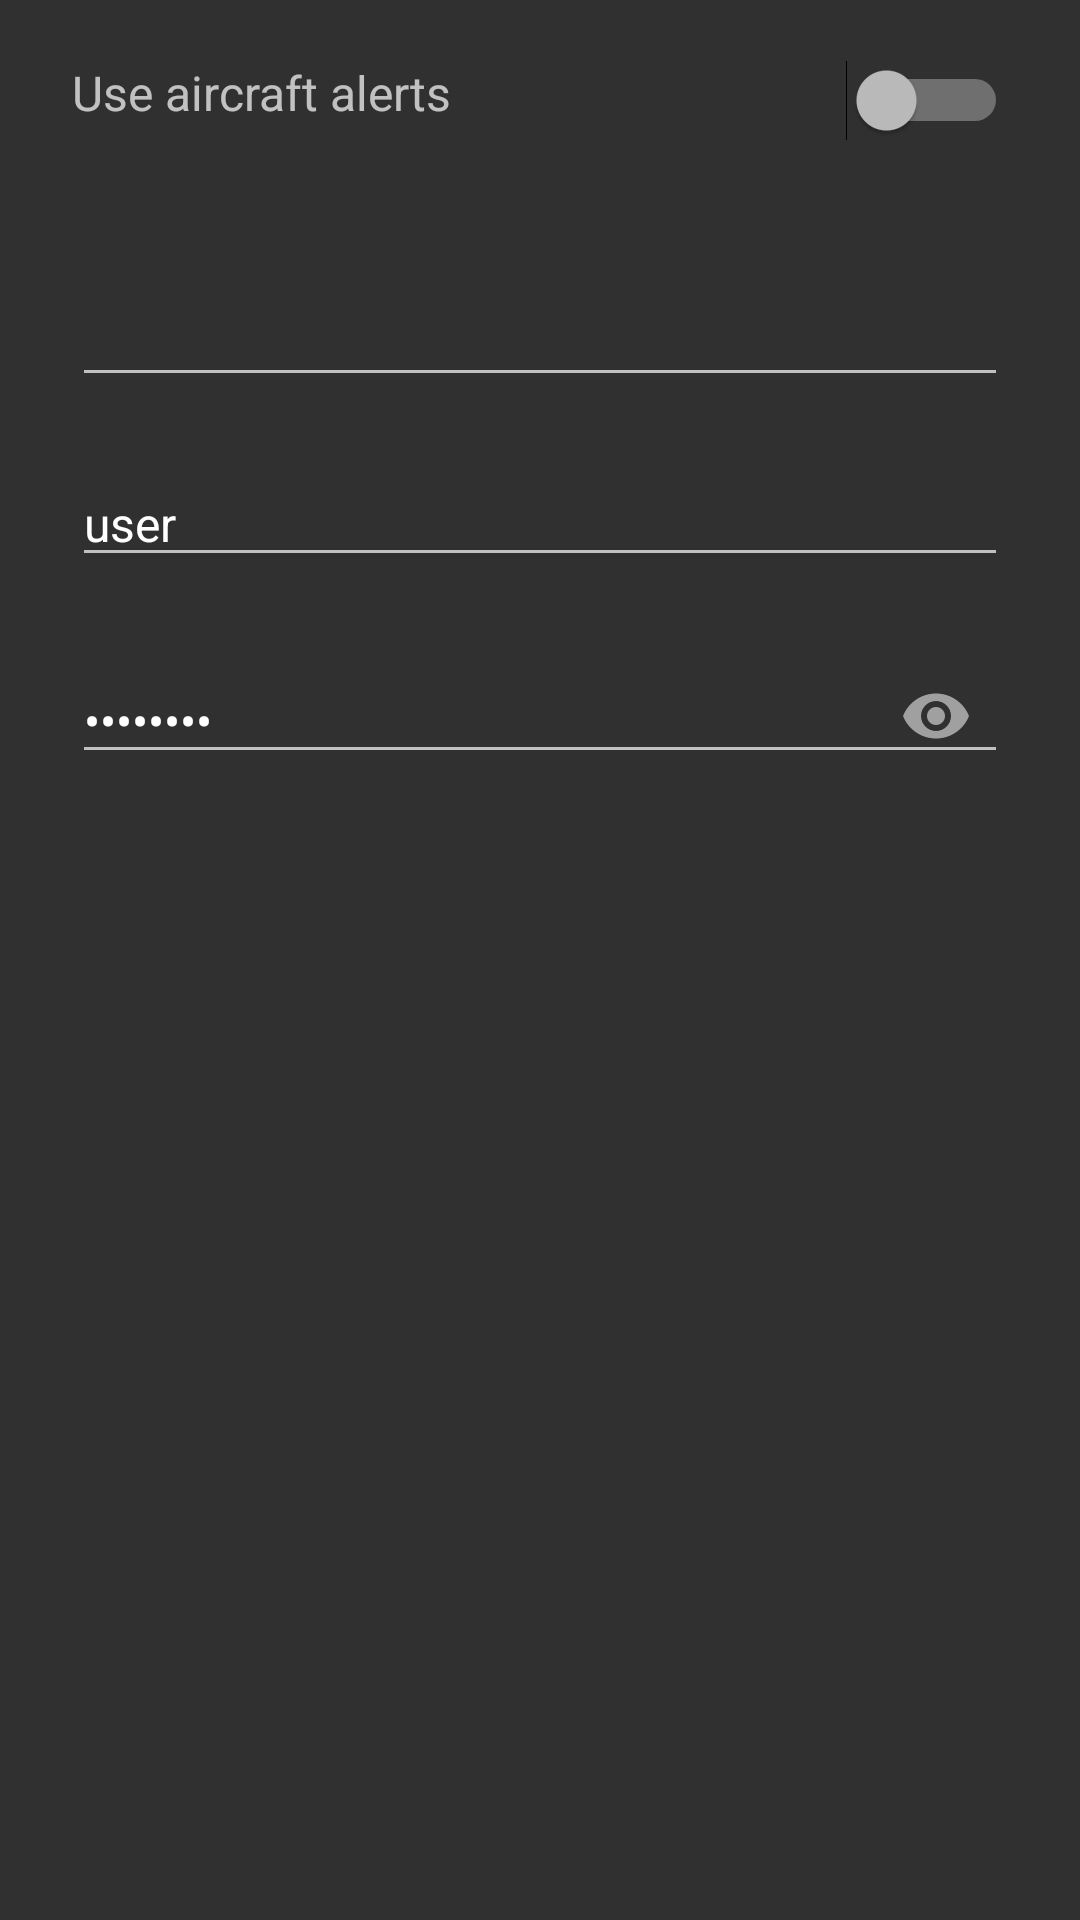

The Android layout XML behind this screen, and the referenced resources:
<!-- AndroidManifest.xml: application theme Theme.Nexus -->
<!-- res/layout/aircrafts_settings_activity.xml -->
<?xml version="1.0" encoding="utf-8"?>
<androidx.constraintlayout.widget.ConstraintLayout xmlns:android="http://schemas.android.com/apk/res/android"
    xmlns:app="http://schemas.android.com/apk/res-auto"
    android:layout_width="match_parent"
    android:layout_height="match_parent"
    android:screenOrientation="portrait">

    <TextView
        android:id="@+id/useAircraftsLabel"
        android:layout_width="match_parent"
        android:layout_height="wrap_content"
        android:paddingTop="20dp"
        android:paddingBottom="20dp"
        android:layout_marginStart="24dp"
        android:screenOrientation="portrait"
        android:text="Use aircraft alerts"
        android:textSize="16sp"
        app:layout_constraintTop_toTopOf="parent"
        app:layout_constraintStart_toStartOf="parent" />

    <Switch
        android:id="@+id/useAircraftsSwitch"
        android:layout_width="wrap_content"
        android:layout_height="wrap_content"
        android:layout_marginTop="20dp"
        android:layout_marginEnd="24dp"
        app:layout_constraintEnd_toEndOf="parent"
        app:layout_constraintTop_toTopOf="parent" />

    <EditText
        android:id="@+id/aircraftsURLEdit"
        android:layout_width="match_parent"
        android:layout_height="wrap_content"
        android:layout_marginStart="24dp"
        android:layout_marginTop="32dp"
        android:layout_marginEnd="24dp"
        android:autofillHints=""
        android:inputType="textUri"
        android:text=""
        android:textSize="16sp"
        android:hint=""
        app:layout_constraintEnd_toEndOf="parent"
        app:layout_constraintStart_toStartOf="parent"
        app:layout_constraintTop_toBottomOf="@id/useAircraftsLabel" />

    <EditText
        android:id="@+id/aircraftsUserEdit"
        android:layout_width="match_parent"
        android:layout_height="wrap_content"
        android:layout_marginStart="24dp"
        android:layout_marginTop="60dp"
        android:layout_marginBottom="32dp"
        android:layout_marginEnd="24dp"
        android:autofillHints="username"
        android:inputType="text"
        android:text="user"
        android:textSize="16sp"
        app:layout_constraintEnd_toEndOf="parent"
        app:layout_constraintStart_toStartOf="parent"
        app:layout_constraintTop_toTopOf="@id/aircraftsURLEdit" />

    <com.google.android.material.textfield.TextInputLayout
        android:id="@+id/password"
        android:layout_width="match_parent"
        android:layout_height="wrap_content"
        android:autofillHints="password"
        app:passwordToggleEnabled="true"
        android:layout_marginStart="24dp"
        android:layout_marginTop="50dp"
        android:layout_marginEnd="24dp"
        app:layout_constraintEnd_toEndOf="parent"
        app:layout_constraintStart_toStartOf="parent"
        app:layout_constraintTop_toTopOf="@id/aircraftsUserEdit">

        <EditText
            android:id="@+id/aircraftsPasswordEdit"
            android:layout_width="match_parent"
            android:layout_height="wrap_content"
            android:autofillHints="Password"
            android:inputType="textPassword"
            android:text="password"
            android:textSize="16sp"
            app:layout_constraintEnd_toEndOf="parent"
            app:layout_constraintStart_toStartOf="parent"
            app:layout_constraintTop_toTopOf="parent" />

    </com.google.android.material.textfield.TextInputLayout>

</androidx.constraintlayout.widget.ConstraintLayout>
<!-- resources referenced by this layout -->
<resources>
  <style name="Theme.Nexus" parent="Theme.AppCompat">
  
      </style>
</resources>
